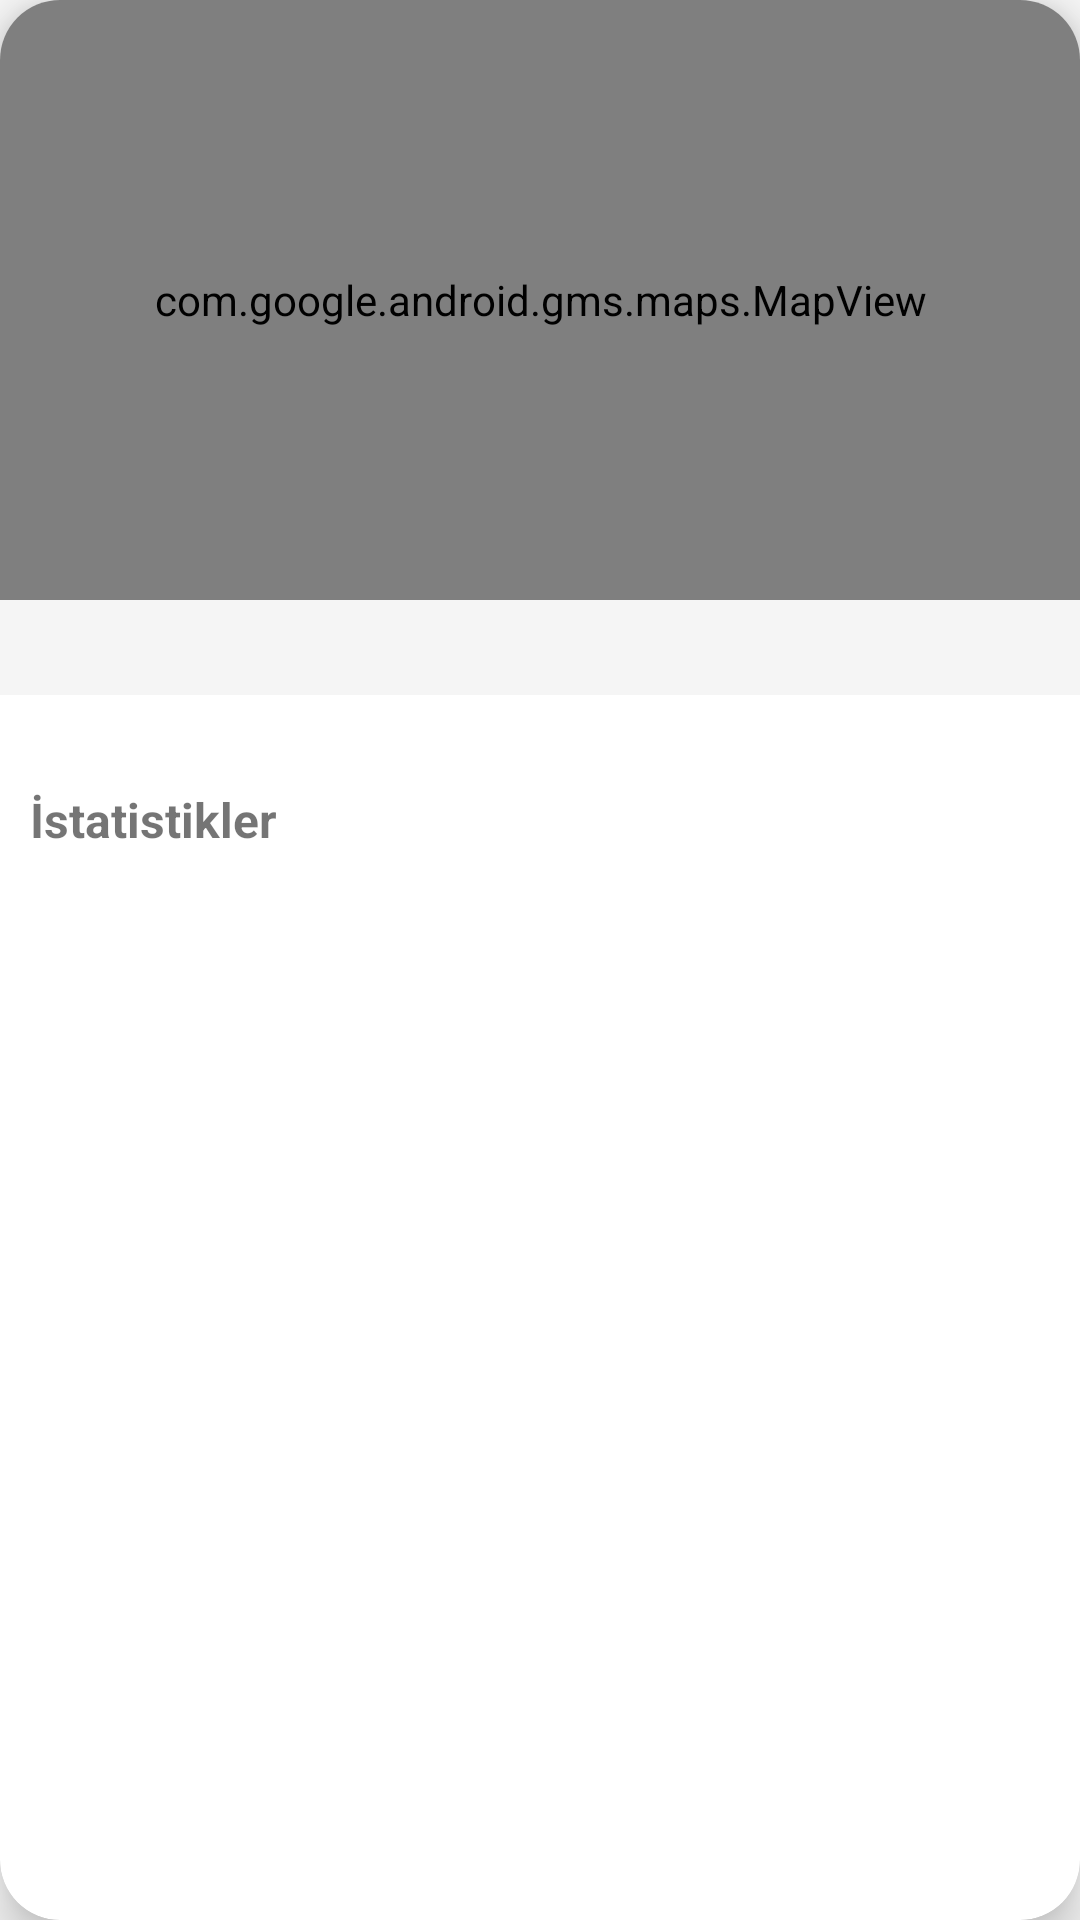

This screen was rendered from an Android layout file. Write that file and the resources it references.
<!-- AndroidManifest.xml: application theme AppTheme -->
<!-- res/layout/detail_dilaog.xml -->
<?xml version="1.0" encoding="utf-8"?>
<android.support.v7.widget.CardView xmlns:android="http://schemas.android.com/apk/res/android"
    xmlns:tools="http://schemas.android.com/tools"
    android:layout_width="320dp"
    android:layout_height="wrap_content"
    xmlns:app="http://schemas.android.com/apk/res-auto"
    android:orientation="vertical"
    app:cardCornerRadius="20dp"
    app:cardElevation="10dp">


    <LinearLayout
        android:layout_width="match_parent"
        android:layout_height="wrap_content"
        android:orientation="vertical">

        <com.google.android.gms.maps.MapView
            android:id="@+id/mapView"
            android:name="com.google.android.gms.maps.SupportMapFragment"
            android:layout_width="match_parent"
            android:layout_height="200dp"
            tools:context="example.challengefoursquare.MapActivity" />

        <TextView
            android:id="@+id/detailName"
            android:layout_width="match_parent"
            android:layout_height="wrap_content"
            android:gravity="center"
            android:padding="5dp"
            android:textColor="#000"
            android:textSize="16dp"
            android:background="#F5F5F5"/>

        <TextView
            android:id="@+id/detailAddress"
            android:layout_width="match_parent"
            android:layout_height="wrap_content"
            android:paddingLeft="10dp"
            android:paddingTop="3dp"
            android:paddingBottom="3dp"
            android:textColor="#000"
            android:textSize="16dp"
            android:background="#FFF"/>

        <TextView
            android:layout_width="match_parent"
            android:layout_height="wrap_content"
            android:text="İstatistikler"
            android:textSize="16dp"
            android:paddingLeft="10dp"
            android:paddingTop="3dp"
            android:paddingBottom="3dp"
            android:textStyle="bold"/>
        <TextView
            android:id="@+id/detailcheckinsCount"
            android:layout_width="match_parent"
            android:layout_height="wrap_content"
            android:paddingLeft="10dp"
            android:paddingTop="3dp"
            android:paddingBottom="3dp"
            android:textColor="#000"
            android:textSize="16dp"
            android:background="#FFF"/>
        <TextView
            android:id="@+id/detailusersCount"
            android:layout_width="match_parent"
            android:layout_height="wrap_content"
            android:paddingLeft="10dp"
            android:paddingTop="3dp"
            android:paddingBottom="3dp"
            android:textColor="#000"
            android:textSize="16dp"
            android:background="#FFF"/>
        <TextView
            android:id="@+id/detailtipCount"
            android:layout_width="match_parent"
            android:layout_height="wrap_content"
            android:paddingLeft="10dp"
            android:paddingTop="3dp"
            android:paddingBottom="3dp"
            android:textColor="#000"
            android:textSize="16dp"
            android:background="#FFF"/>
    </LinearLayout>

</android.support.v7.widget.CardView>
<!-- resources referenced by this layout -->
<resources>
  <style name="AppTheme" parent="Theme.AppCompat.Light.DarkActionBar">
          
          <item name="colorPrimary">@color/colorPrimary</item>
          <item name="colorPrimaryDark">@color/colorPrimaryDark</item>
          <item name="colorAccent">@color/colorAccent</item>
      </style>
  <!-- not gathered from this repository: default colours our renderer supplied (Android Studio template values) -->
  <color name="colorPrimary">#FF6200EE</color>
  <color name="colorPrimaryDark">#FF3700B3</color>
  <color name="colorAccent">#FF03DAC5</color>
</resources>
